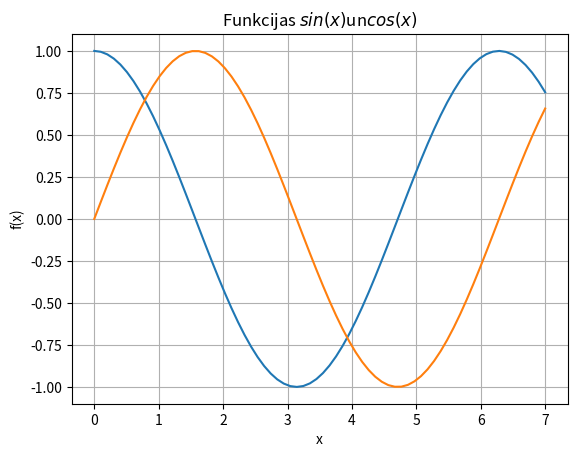

Reproduce this figure in Python.
import sys
sys.path.append('/usr/local/anaconda3/lib/python3.6/site-packages')

from numpy import *
x = linspace(0, 7, 70)
y = cos(x)

from matplotlib import pyplot as plt
plt.grid()
plt.xlabel('x')
plt.ylabel('f(x)')
#plt.title('Funkcija $cos(x)$')
plt.plot(x, y)
#plt.show()

#from numpy import *
#x = linspace(0, 7, 70)
y2 = sin(x)

from matplotlib import pyplot as plt
#plt.grid()
#plt.xlabel('x')
#plt.ylabel('f(x)')
#plt.title('Funkcijas $sin(x)$')
plt.title('Funkcijas $sin(x)$' 'un' '$cos(x)$')
plt.plot(x, y2)
plt.show()



